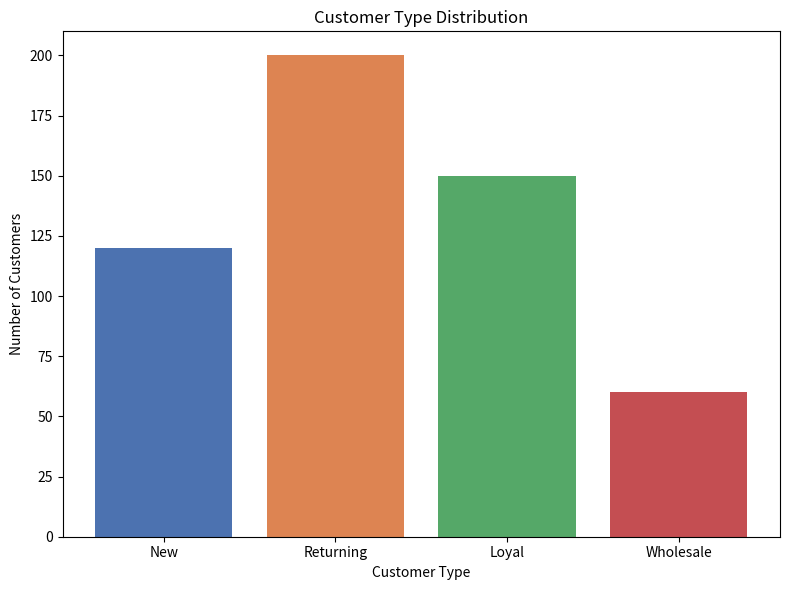

This figure's Python source:
## Import Required Library
import matplotlib.pyplot as plt

# Create X-axis Data
# Store different customer types.
customer_types = ["New", "Returning", "Loyal", "Wholesale"]

### Explanation
# This list contains different customer categories.
# These values will appear on the X-axis.

# Create Y-axis Data
# Store the number of customers.
counts = [120, 200, 150, 60]

### Explanation
# This list contains the total number of customers
# in each customer type.
# These values will appear on the Y-axis.

# Create Colors
# Assign different colors to each bar.
colors = ["#4C72B0", "#DD8452", "#55A868", "#C44E52"]

### Explanation
# Each customer type bar will have a different color.
# This makes the chart easy to understand.

# Create Figure
# Set the size of the chart.
plt.figure(figsize=(8, 6))

### Explanation
# **figure()** creates a new chart.
# **figsize=(8,6)** sets the chart width and height.

# Draw Bar Chart
bars = plt.bar(customer_types, counts, color=colors)

### Explanation
# **plt.bar()** creates a bar chart.
# customer_types -> X-axis values.
# counts -> Y-axis values.
# color=colors assigns different colors to each bar.

# Add Chart Title
plt.title("Customer Type Distribution")

### Explanation
# Displays the chart title at the top.

# Add X-axis Label
plt.xlabel("Customer Type")

### Explanation
# Labels the horizontal (X) axis.

# Add Y-axis Label
plt.ylabel("Number of Customers")

### Explanation
# Labels the vertical (Y) axis.

# Adjust Layout
plt.tight_layout()

### Explanation
# Automatically adjusts spacing
# so labels are not cut off.

# Save Chart
plt.savefig("customer_type_distribution.png")

### Explanation
# Saves the chart as a PNG image.

# Display Chart

plt.show()

### Explanation
# Displays the chart on the screen.

# Summary

# This program performs the following steps:
# - Import Matplotlib.
# - Create customer type data.
# - Create customer count data.
# - Assign colors.
# - Create a figure.
# - Draw a bar chart.
# - Add chart title.
# - Add X-axis label.
# - Add Y-axis label.
# - Adjust layout.
# - Save the chart.
# - Display the chart.
